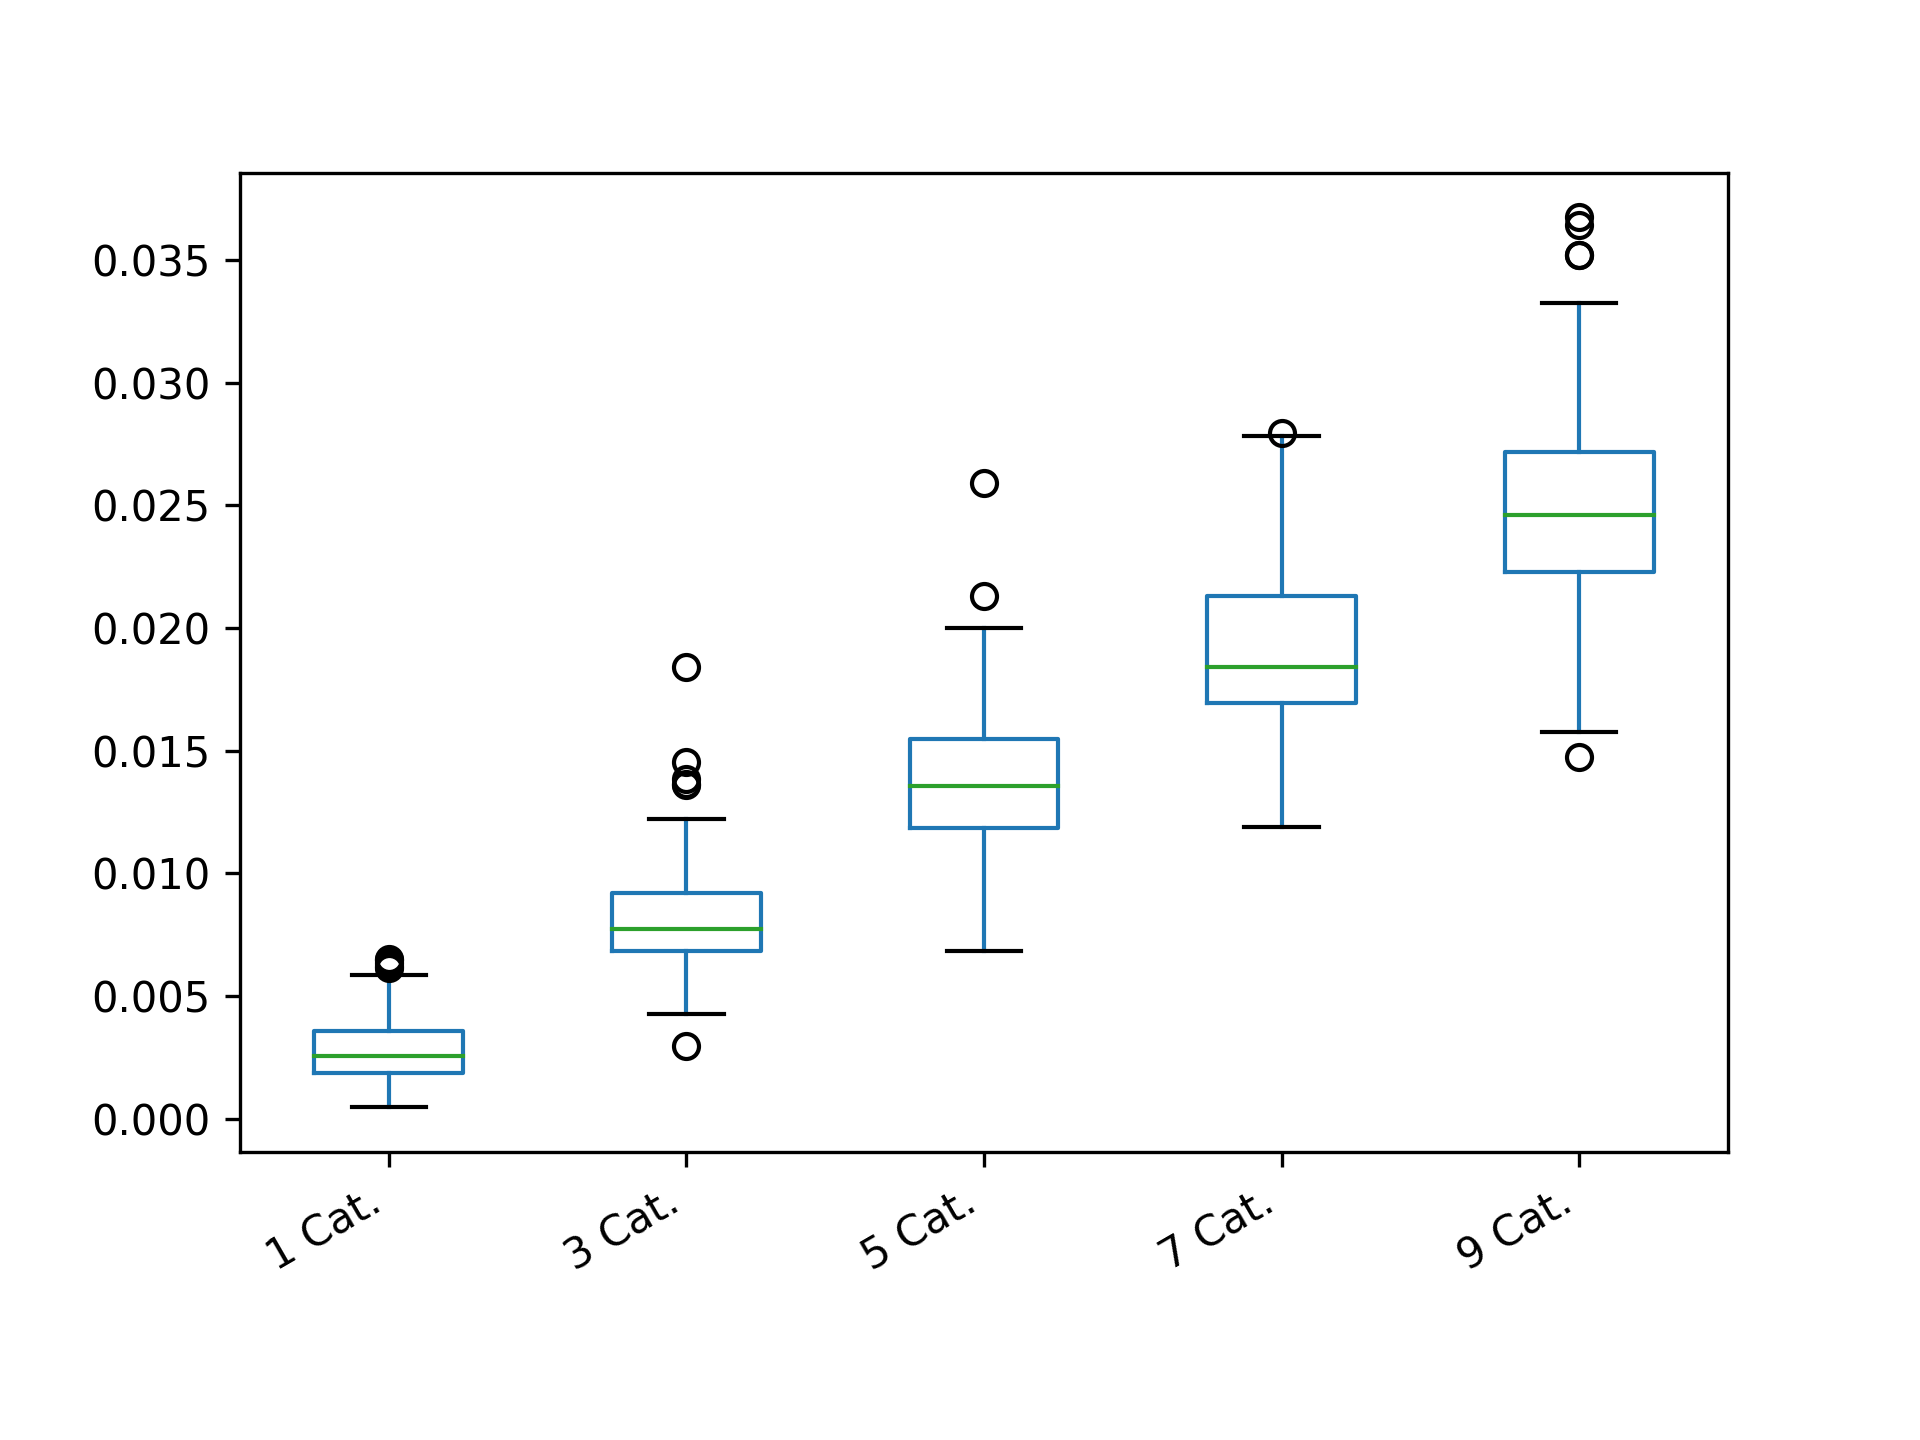

The table this chart was drawn from, first rows:
1 Cat.; 3 Cat.; 5 Cat.; 7 Cat.; 9 Cat.
0.00225; 0.00755; 0.01145; 0.0202; 0.02345
0.0011; 0.0068; 0.01545; 0.01525; 0.02755
0.00265; 0.00645; 0.0144; 0.02325; 0.02815
0.00585; 0.0046; 0.01375; 0.01375; 0.024
0.00375; 0.00865; 0.01525; 0.0171; 0.02765
0.0038; 0.01365; 0.01005; 0.0223; 0.026
0.00445; 0.0088; 0.01405; 0.0249; 0.02155
0.00255; 0.00715; 0.01585; 0.01595; 0.02295
0.00615; 0.0075; 0.01555; 0.01815; 0.0188
0.00325; 0.0088; 0.0135; 0.01885; 0.02645
0.0048; 0.00295; 0.01115; 0.01405; 0.0257
0.0011; 0.0072; 0.0106; 0.01775; 0.0296
0.0021; 0.0069; 0.01395; 0.0266; 0.03325
0.003; 0.0106; 0.01375; 0.01795; 0.0228
0.0043; 0.01095; 0.007; 0.0229; 0.02325
0.003; 0.00765; 0.0259; 0.01835; 0.0352
0.00345; 0.00875; 0.01225; 0.02775; 0.01785
0.00325; 0.0092; 0.0142; 0.02435; 0.0217
0.0031; 0.0107; 0.01685; 0.01565; 0.0257
0.00135; 0.0061; 0.0142; 0.0222; 0.02265
0.0038; 0.00685; 0.01025; 0.0181; 0.026
0.0027; 0.0058; 0.0196; 0.0187; 0.0224
0.00255; 0.00915; 0.01215; 0.01795; 0.0232
0.00225; 0.005; 0.01445; 0.0193; 0.0264
0.0022; 0.0106; 0.0105; 0.01755; 0.0182
0.0017; 0.0094; 0.01335; 0.01355; 0.02395
0.00535; 0.00805; 0.01785; 0.01975; 0.0222
0.00195; 0.0071; 0.01375; 0.0164; 0.01665
0.001; 0.00775; 0.0127; 0.0205; 0.0171
0.0025; 0.00865; 0.0171; 0.01835; 0.0272
0.0013; 0.00715; 0.0131; 0.01805; 0.02175
0.0019; 0.0091; 0.00915; 0.01595; 0.0298
0.0033; 0.00755; 0.0145; 0.018; 0.0228
0.00235; 0.0076; 0.01425; 0.02465; 0.0205
0.00265; 0.00705; 0.01095; 0.02165; 0.02625
0.0021; 0.0121; 0.0139; 0.01605; 0.02335
0.0032; 0.0087; 0.0142; 0.0175; 0.0232
0.00095; 0.00755; 0.01385; 0.015; 0.028
0.0011; 0.01385; 0.0078; 0.01975; 0.02585
0.00415; 0.0066; 0.017; 0.0219; 0.02845
0.00395; 0.007; 0.01085; 0.0205; 0.0283
0.00235; 0.01145; 0.01625; 0.01715; 0.02155
0.00355; 0.0067; 0.01965; 0.0223; 0.01945
0.00345; 0.0065; 0.01215; 0.0179; 0.01475
0.0043; 0.0045; 0.01635; 0.0165; 0.0232
0.0038; 0.0112; 0.0127; 0.01655; 0.02095
0.00355; 0.00985; 0.0123; 0.01695; 0.0246
0.0016; 0.0073; 0.01335; 0.01705; 0.02345
0.0021; 0.00475; 0.01785; 0.0224; 0.0243
0.0055; 0.00825; 0.015; 0.0179; 0.0202
0.00235; 0.00685; 0.0127; 0.01195; 0.02465
0.0036; 0.01175; 0.0131; 0.01955; 0.0253
0.00185; 0.01065; 0.01355; 0.01675; 0.03005
0.00245; 0.01035; 0.0187; 0.025; 0.02075
0.00125; 0.0111; 0.01595; 0.01795; 0.02505
0.00075; 0.01035; 0.0167; 0.01505; 0.02665
0.00645; 0.00965; 0.01505; 0.01535; 0.02315
0.00425; 0.00955; 0.0192; 0.01985; 0.02025
0.00205; 0.00675; 0.0133; 0.0243; 0.0292
0.0034; 0.0071; 0.01465; 0.01535; 0.0254
... 140 more rows
